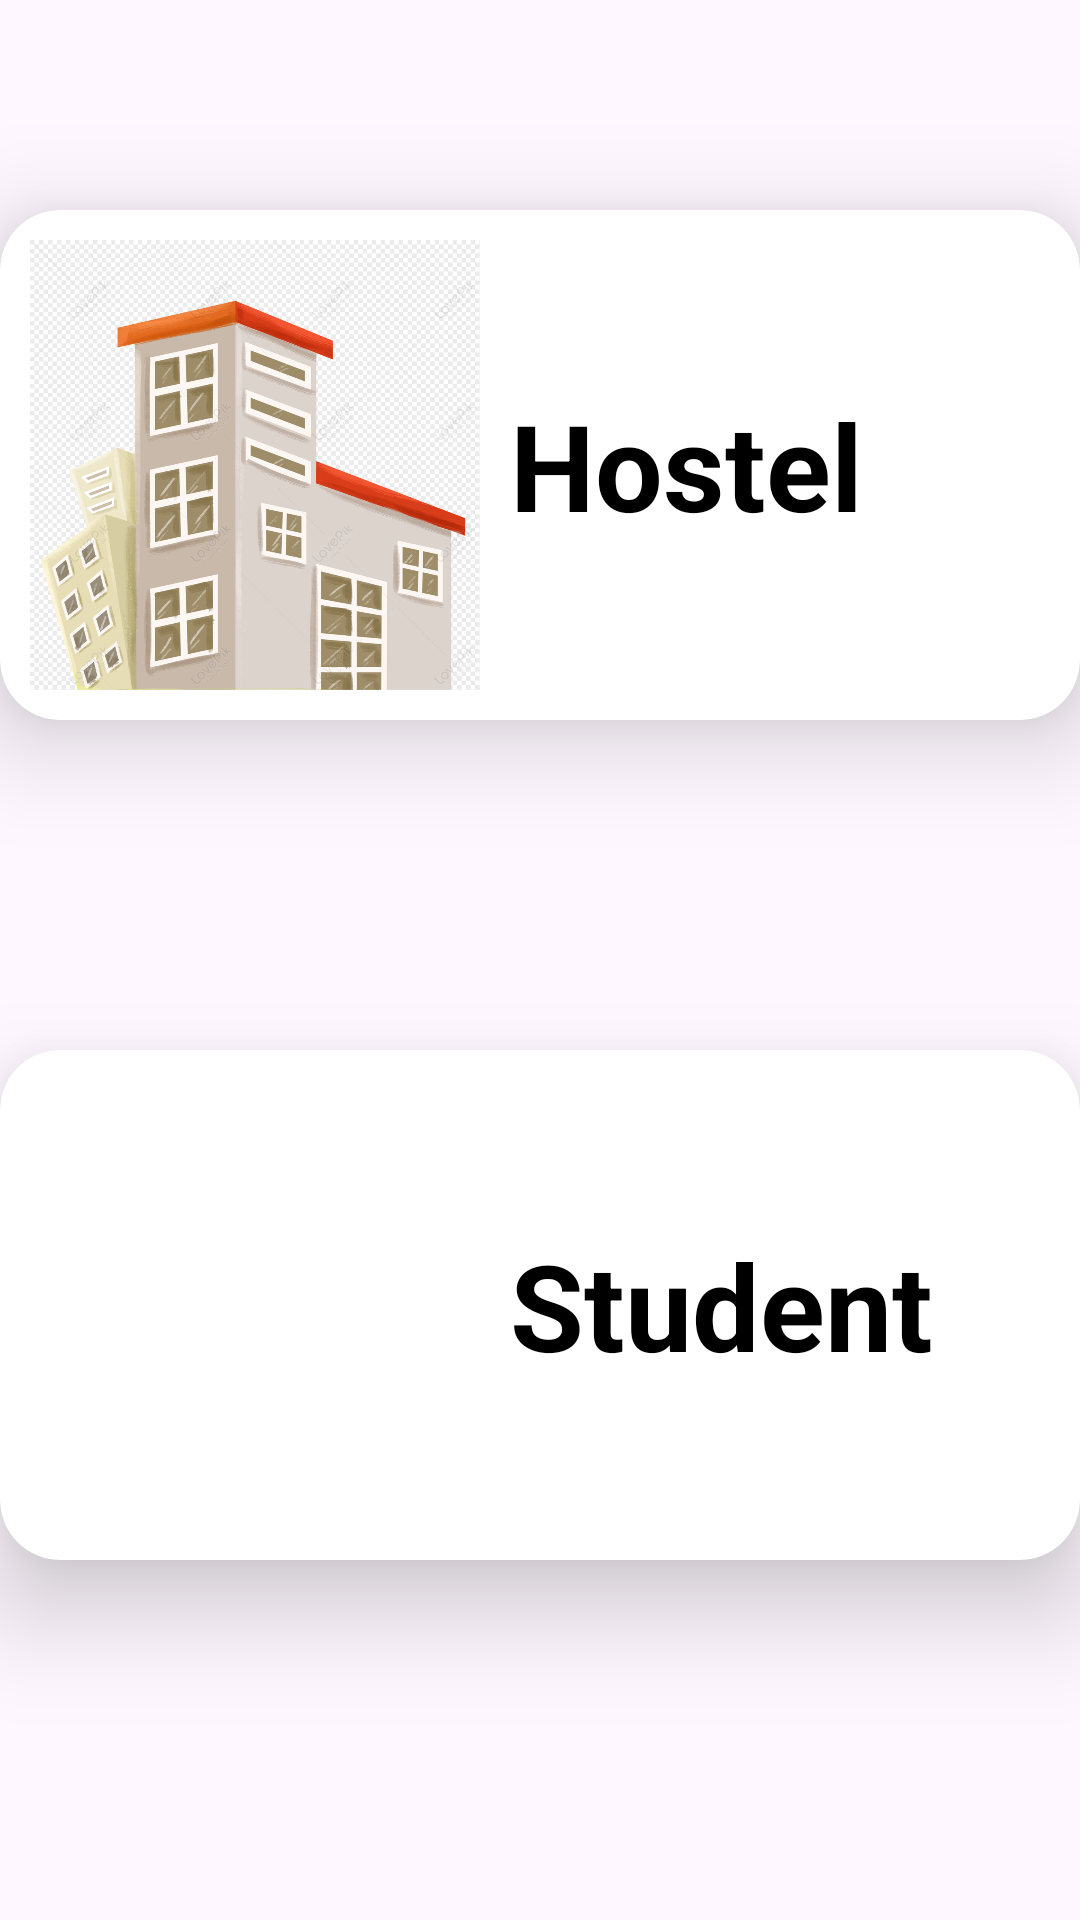

The Android layout XML behind this screen, and the referenced resources:
<!-- AndroidManifest.xml: application theme Theme.Hostel_geofencing -->
<!-- res/layout/activity_home.xml -->
<?xml version="1.0" encoding="utf-8"?>
<RelativeLayout xmlns:android="http://schemas.android.com/apk/res/android"
    xmlns:app="http://schemas.android.com/apk/res-auto"
    xmlns:tools="http://schemas.android.com/tools"
    android:layout_width="match_parent"
    android:background="@drawable/background"
    android:layout_height="match_parent"
    tools:context=".Home">

    <androidx.cardview.widget.CardView

        android:layout_marginTop="70dp"
        android:layout_width="match_parent"
        android:layout_height="wrap_content"
        app:cardCornerRadius="20dp"
        app:cardElevation="20dp"
        >

        <LinearLayout

            android:layout_width="match_parent"
            android:layout_height="wrap_content"
            android:orientation="horizontal"
            >

            <ImageView
                android:id="@+id/client"
                android:layout_width="150dp"
                android:layout_height="150dp"
                android:layout_gravity="center"
                android:layout_margin="10dp"
                android:src="@drawable/hostel"/>
            <TextView
                android:layout_width="wrap_content"
                android:layout_height="wrap_content"
                android:layout_gravity="center"
                android:textSize="40dp"
                android:textStyle="bold"
                android:textColor="@color/black"
                android:text="Hostel"/>


        </LinearLayout>



    </androidx.cardview.widget.CardView>


    <androidx.cardview.widget.CardView
        android:layout_marginTop="350dp"
        android:layout_width="match_parent"
        android:layout_height="wrap_content"
        app:cardCornerRadius="20dp"
        app:cardElevation="20dp">

        <LinearLayout
            android:layout_width="match_parent"
            android:layout_height="wrap_content"
            android:orientation="horizontal"
            >

            <ImageView
                android:id="@+id/owner"
                android:layout_width="150dp"
                android:layout_height="150dp"
                android:layout_gravity="center"
                android:layout_margin="10dp"
                android:src="@drawable/admin"/>
            <TextView
                android:layout_width="wrap_content"
                android:layout_height="wrap_content"
                android:layout_gravity="center"
                android:textSize="40dp"
                android:textStyle="bold"
                android:textColor="@color/black"
                android:text="Student"/>


        </LinearLayout>
    </androidx.cardview.widget.CardView>

</RelativeLayout>
<!-- resources referenced by this layout -->
<resources>
  <color name="black">#FF000000</color>
  <!-- drawable hostel: png bitmap (drawable, 910727 bytes) -->
  <style name="Theme.Hostel_geofencing" parent="Base.Theme.Hostel_geofencing" />
  <style name="Base.Theme.Hostel_geofencing" parent="Theme.Material3.DayNight.NoActionBar">
          
          
      </style>
</resources>
